Photos from the image-classification dataset "16kImages" in the GitHub repository oscleong/molecular_imaging_repository. Its 2 classes are: inversion symmetry false, inversion symmetry true.

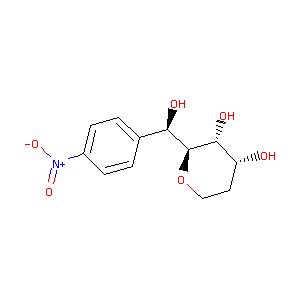
Label: inversion symmetry false

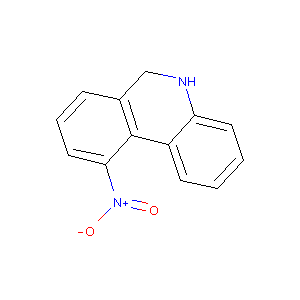
Label: inversion symmetry true

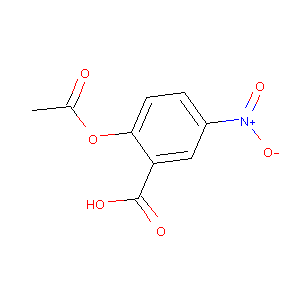
Label: inversion symmetry false

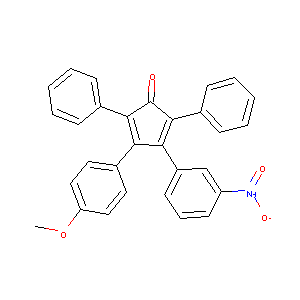
Label: inversion symmetry true

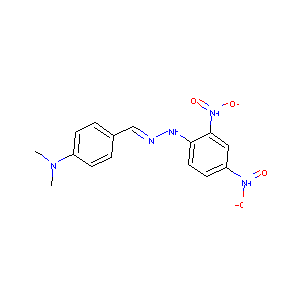
Label: inversion symmetry true

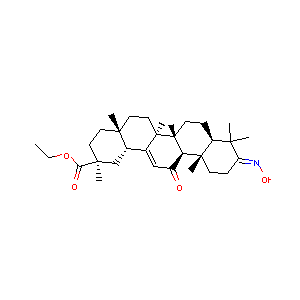
Label: inversion symmetry false
